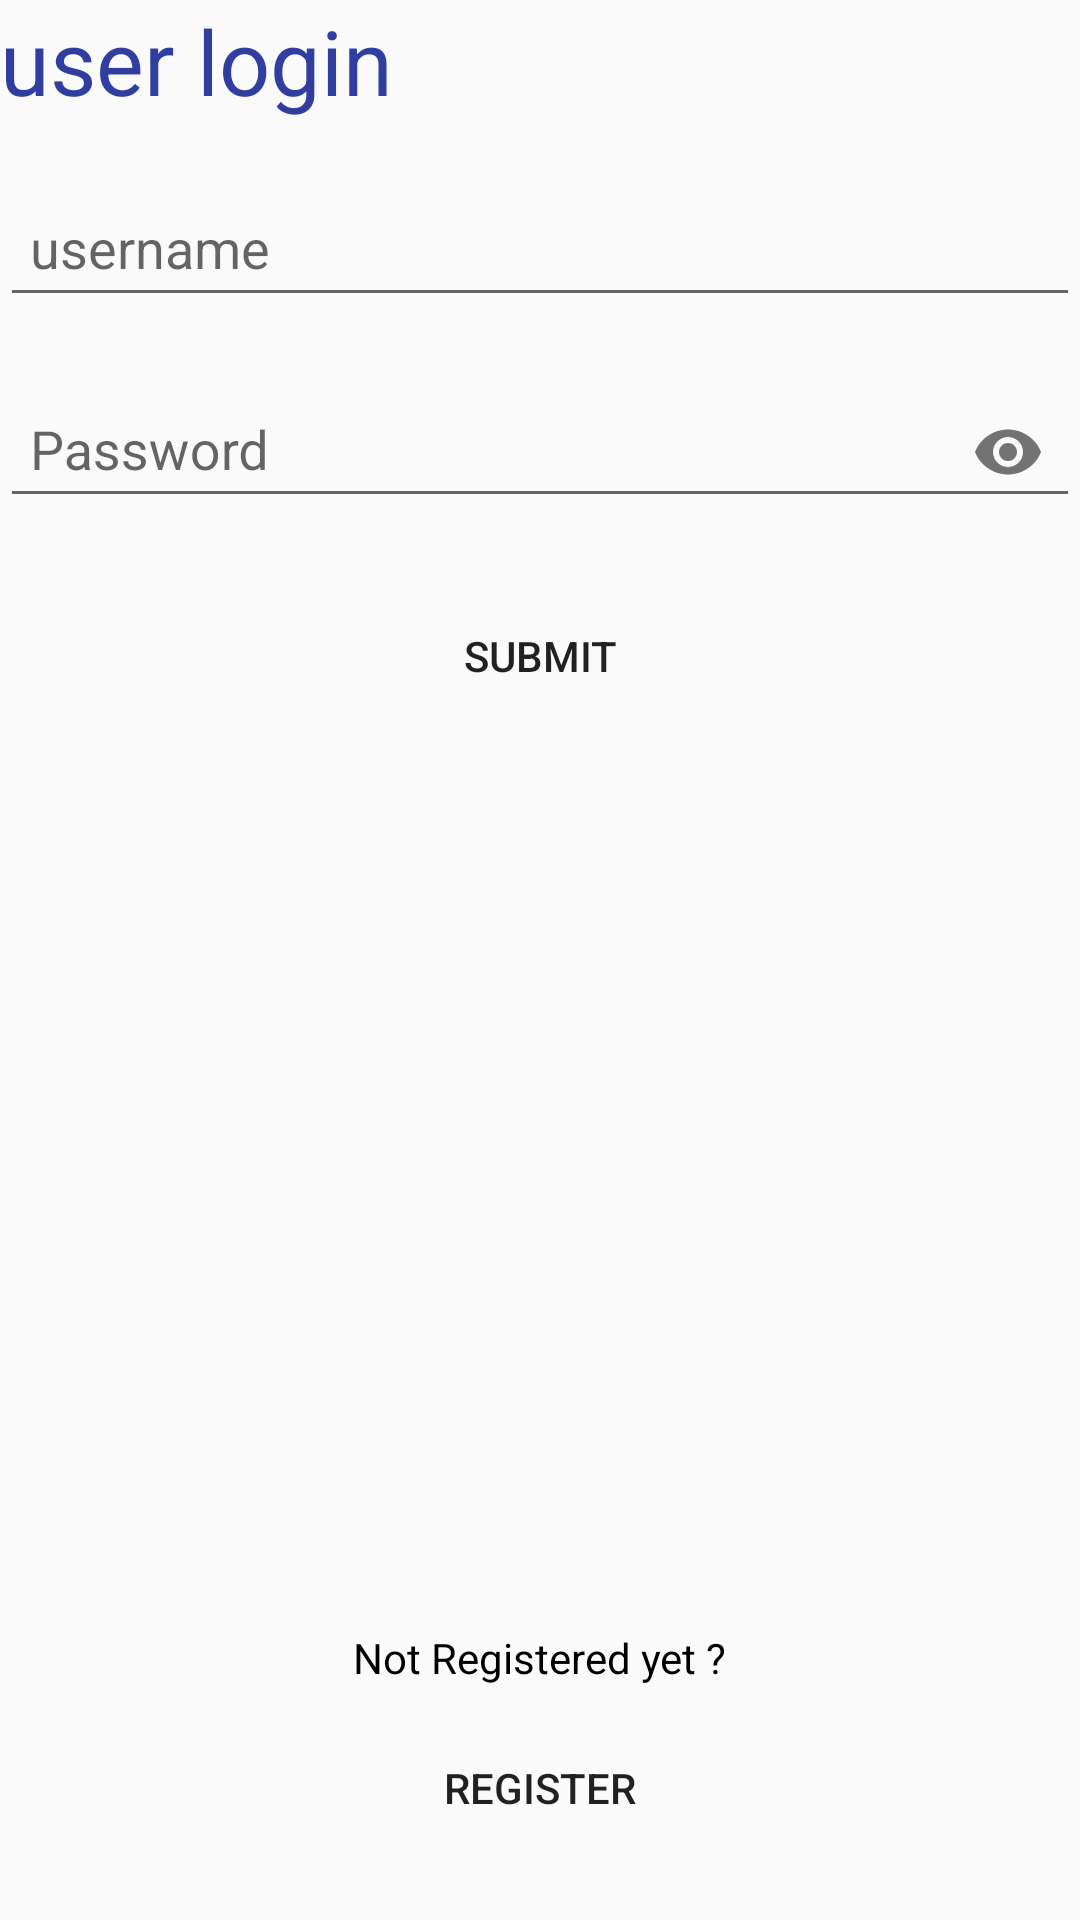

Reconstruct the res/layout file that produces this screen, plus the resources it refers to.
<!-- AndroidManifest.xml: application theme AppTheme -->
<!-- res/layout/activity_login.xml -->
<?xml version="1.0" encoding="utf-8"?>
<RelativeLayout xmlns:android="http://schemas.android.com/apk/res/android"
    xmlns:app="http://schemas.android.com/apk/res-auto"
    xmlns:tools="http://schemas.android.com/tools"
    android:layout_width="match_parent"
    android:layout_height="match_parent"
    tools:context="com.example.amit.http_post.Login">

    <TextView
        android:id="@+id/loginpage"
        android:layout_gravity="center_horizontal"
        android:layout_width="wrap_content"
        android:layout_height="wrap_content"
        android:text="user login"
        android:textColor="@color/colorPrimaryDark"
        android:textSize="30sp"
        android:layout_marginBottom="10dp"
        />

    <android.support.design.widget.TextInputLayout
        android:id="@+id/TextInputLayout"
        android:layout_width="match_parent"
        android:layout_height="wrap_content"
        android:layout_below="@+id/loginpage"
        >
    <EditText
        android:id="@+id/un"

        android:layout_width="match_parent"
        android:layout_height="wrap_content"

        android:hint="username"
        android:textColorHint="@color/colorAccent"
        android:padding="10dp"
        android:layout_marginTop="10dp"
        android:layout_marginBottom="10dp"
        />

    </android.support.design.widget.TextInputLayout>

    <android.support.design.widget.TextInputLayout
        android:id="@+id/userpwd"
        android:layout_width="match_parent"

        android:layout_height="wrap_content"
        app:passwordToggleEnabled="true"
        android:layout_below="@+id/TextInputLayout"
        >


        <EditText
            android:id="@+id/pswd"
            android:layout_width="match_parent"
            android:layout_height="wrap_content"
            android:padding="10dp"
            android:layout_marginTop="10dp"
            android:layout_marginBottom="10dp"

            android:hint="Password"
            android:textColorHint="@color/black"
            android:inputType="textPassword"
            />
    </android.support.design.widget.TextInputLayout>
    <Button
        android:id="@+id/loginb"
        android:layout_below="@+id/userpwd"
        android:layout_width="wrap_content"
        android:layout_height="wrap_content"
        android:padding="10dp"
        android:layout_marginTop="10dp"
        android:text="submit"
        android:layout_centerHorizontal="true"
        android:background="@drawable/custom_button"
        
        />

    <TextView
        android:id="@+id/registration"
        android:layout_width="wrap_content"
        android:layout_height="wrap_content"
        android:layout_above="@+id/Reg"
        android:layout_centerHorizontal="true"
        android:text="Not Registered yet ?"
        android:textColor="@color/black"
        android:layout_marginBottom="10dp"

        />

    <Button

        android:id="@+id/Reg"
        android:layout_width="wrap_content"
        android:layout_height="wrap_content"
        android:layout_alignParentBottom="true"
        android:layout_centerHorizontal="true"
        android:layout_marginBottom="20dp"
        android:text="Register"
        android:background="@drawable/custom_button"

        />


</RelativeLayout>
<!-- resources referenced by this layout -->
<resources>
  <color name="black">#000000</color>
  <color name="colorAccent">#FF4081</color>
  <color name="colorPrimaryDark">#303F9F</color>
  <style name="AppTheme" parent="Theme.AppCompat.Light.DarkActionBar">
          
          <item name="colorPrimary">@color/colorPrimary</item>
          <item name="colorPrimaryDark">@color/colorPrimaryDark</item>
          <item name="colorAccent">@color/black</item>
  
          <item name="android:actionBarStyle">@style/MyActionBar</item>
  
          <item name="android:actionBarTabTextStyle">@style/MyActionBarTabText</item>
  
  
          
  
          <item name="actionBarStyle">@style/MyActionBar</item>
  
          <item name="actionBarTabTextStyle">@style/MyActionBarTabText</item>
  
      </style>
  <color name="colorPrimary">#3F51B5</color>
  <style name="MyActionBar" parent="@style/Widget.AppCompat.Light.ActionBar.Solid.Inverse">
  
          <item name="android:background">@color/simple_yellow</item>
  
          <item name="android:titleTextStyle">@style/MyActionBar.TitleTextStyle</item>
  
  
          
  
          <item name="background">@color/simple_yellow</item>
  
          <item name="titleTextStyle">@style/MyActionBar.TitleTextStyle</item>
  
      </style>
  <style name="MyActionBarTabText" parent="@style/Widget.AppCompat.ActionBar.TabText">
  
          <item name="android:textColor">@color/white</item>
  
      </style>
  <color name="simple_yellow">#ECD078</color>
  <style name="MyActionBar.TitleTextStyle" parent="@style/TextAppearance.AppCompat.Widget.ActionBar.Title">
  
          <item name="android:textColor">@color/white</item>
  
      </style>
  <color name="white">#FFFFFF</color>
</resources>
